Photos from the image-classification dataset "data" in the GitHub repository ysnni2/PhotoTrip. Its 6 classes are: beach, city, culture, festival, food, nature.

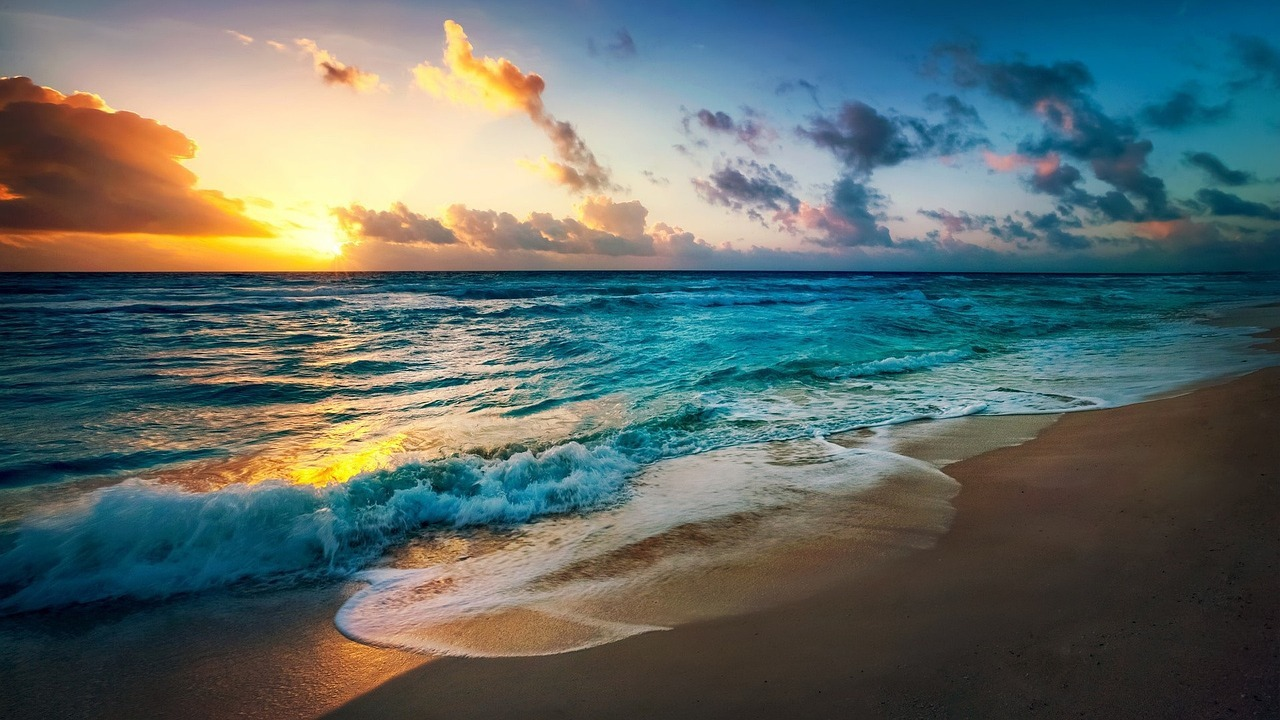
Label: beach

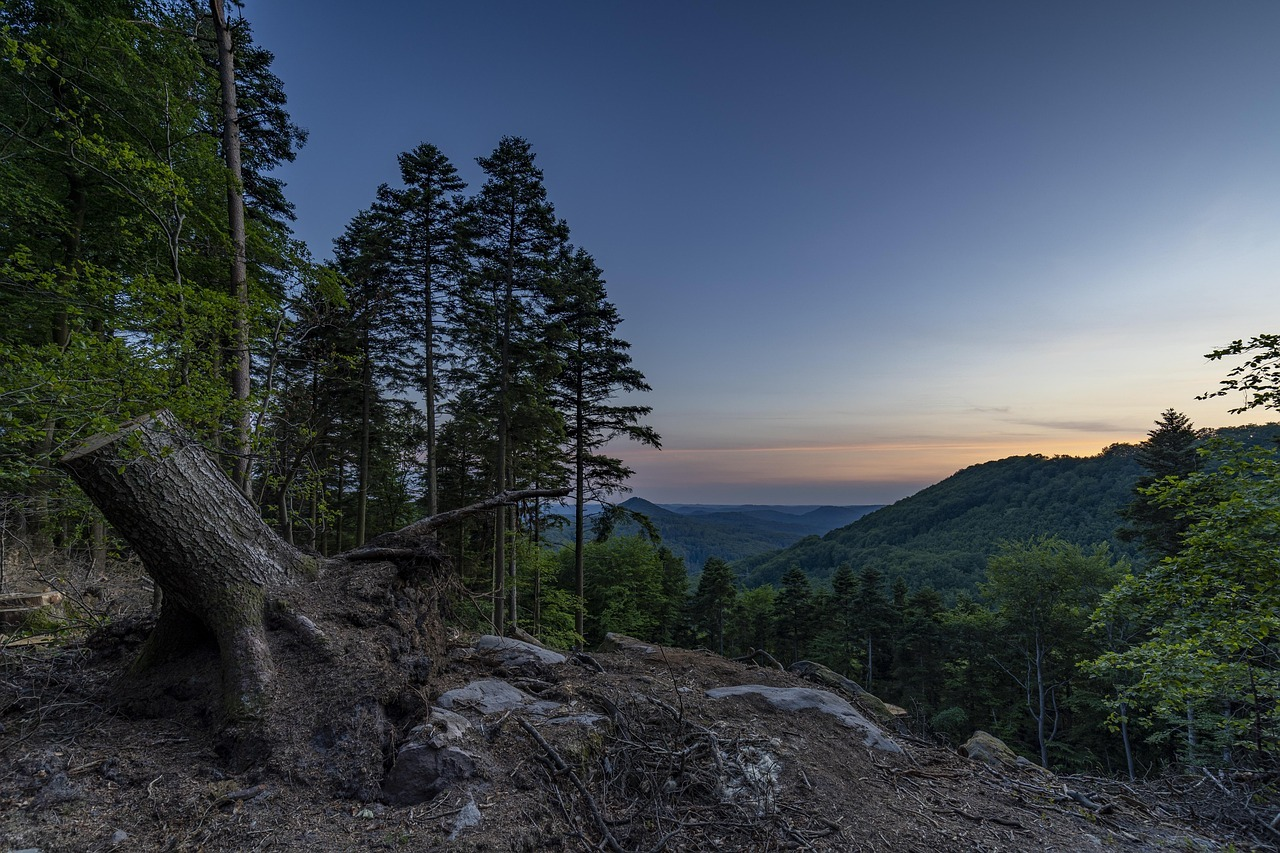
Label: nature

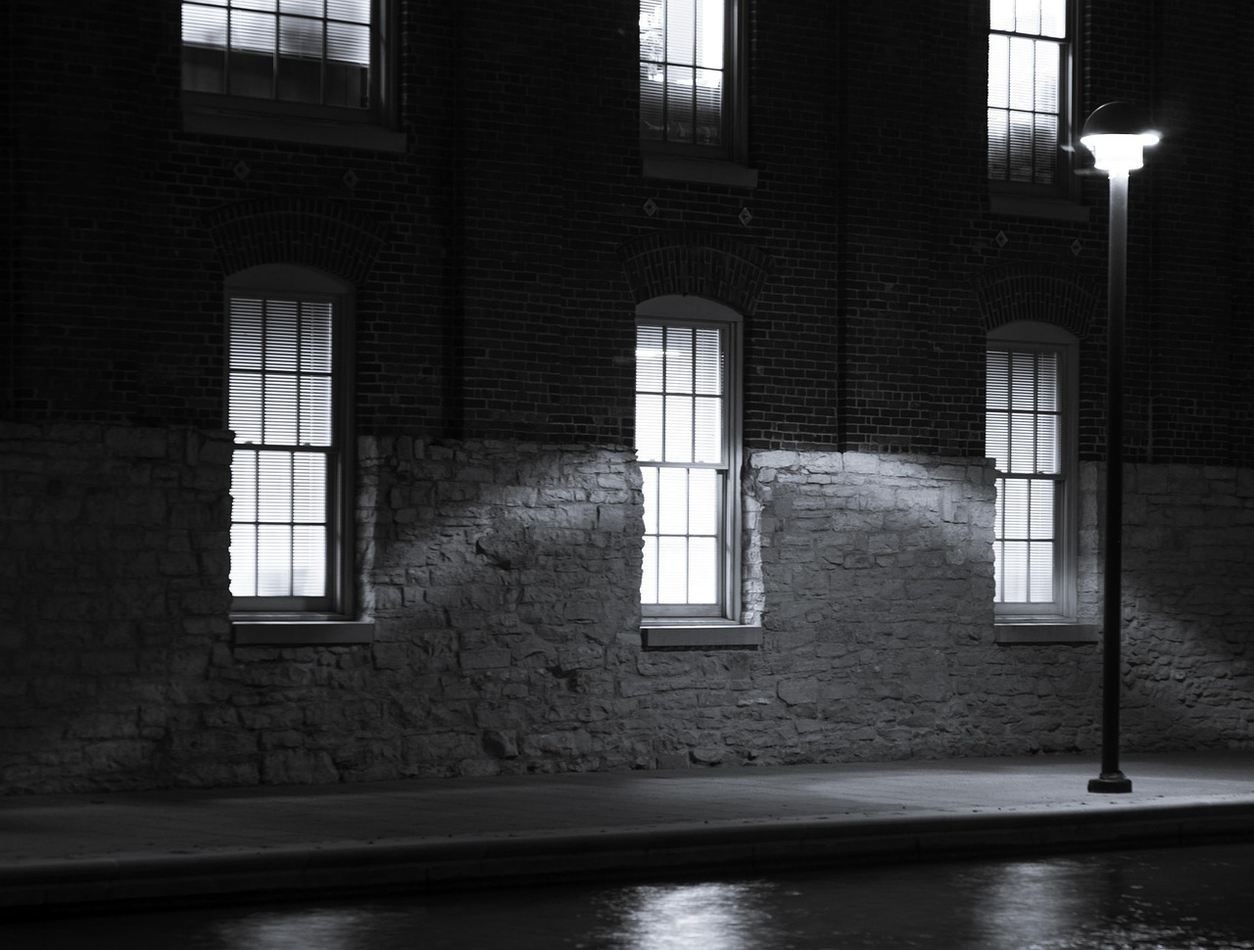
Label: city

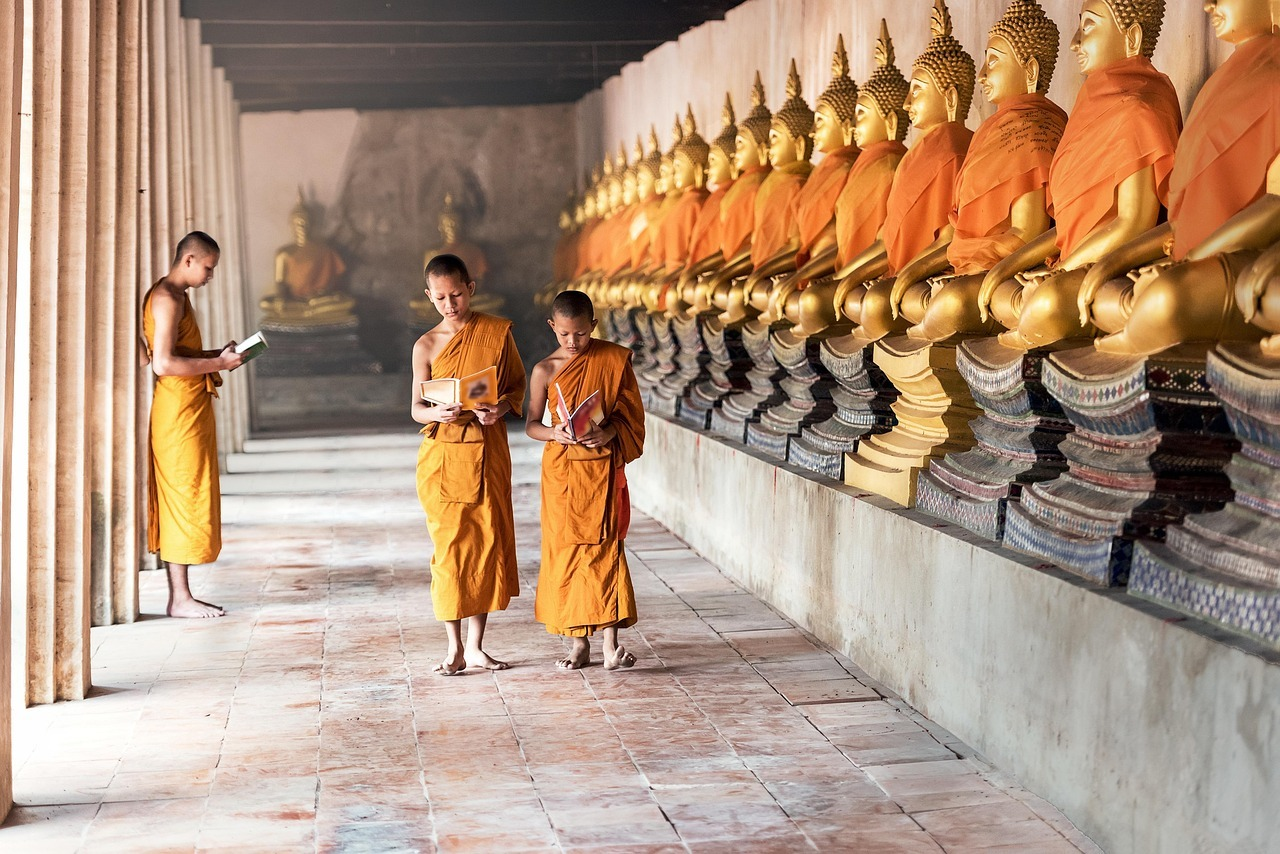
Label: culture

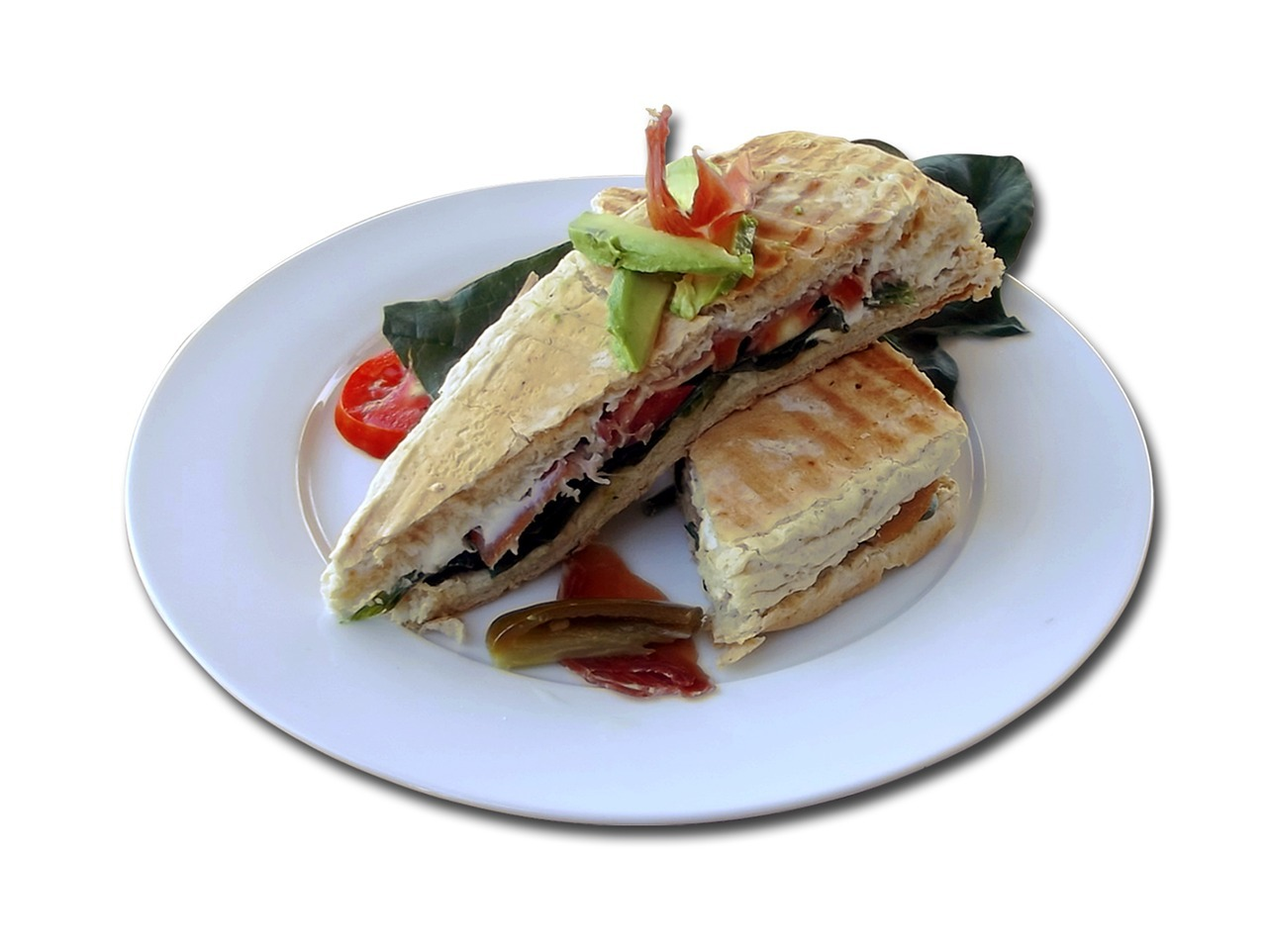
Label: food

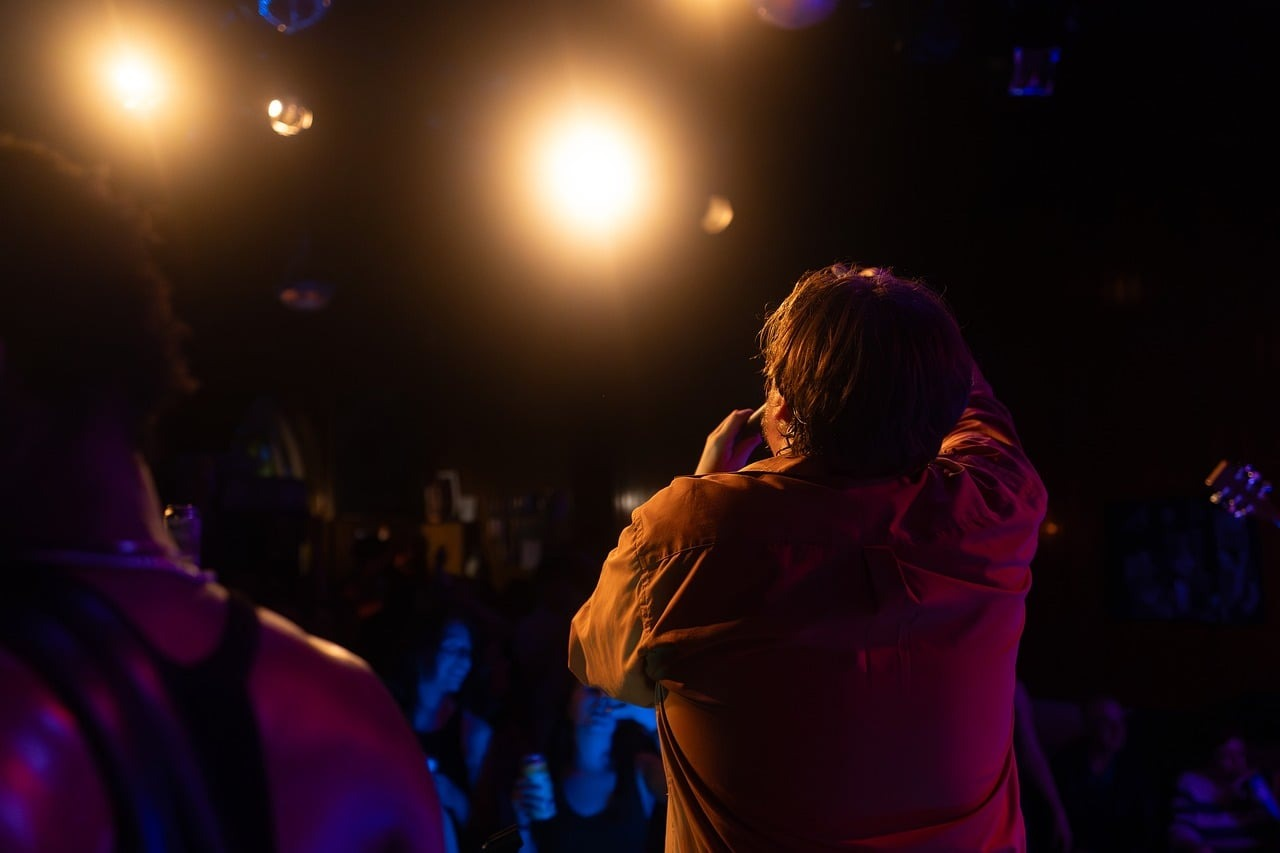
Label: festival
